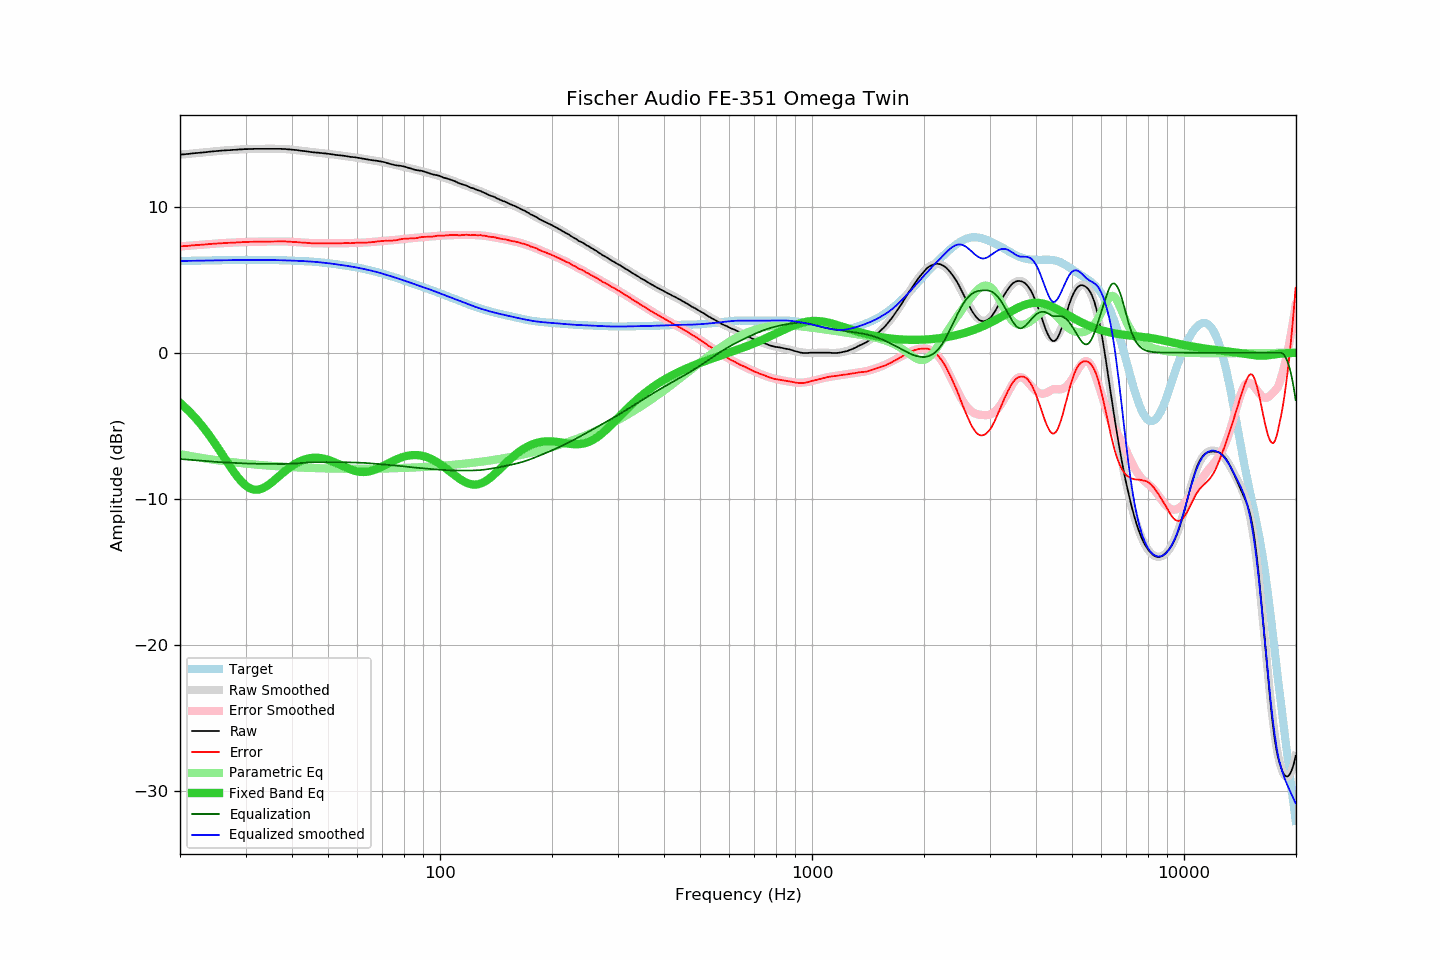

The file beside this chart, header and first rows:
frequency, raw, error, smoothed, error_smoothed, equalization, parametric_eq, equalized_raw, equalized_smoothed, target
20.00, 13.57, 7.29, 13.57, 7.28, -7.28, -3.43, 6.29, 6.29, 6.28
20.20, 13.58, 7.29, 13.58, 7.29, -7.29, -3.53, 6.29, 6.29, 6.29
20.40, 13.59, 7.30, 13.59, 7.30, -7.30, -3.63, 6.29, 6.29, 6.29
20.61, 13.60, 7.31, 13.60, 7.31, -7.31, -3.73, 6.29, 6.29, 6.29
20.81, 13.61, 7.32, 13.61, 7.32, -7.32, -3.83, 6.29, 6.29, 6.29
21.02, 13.62, 7.32, 13.62, 7.33, -7.33, -3.94, 6.29, 6.30, 6.30
21.23, 13.63, 7.33, 13.63, 7.34, -7.34, -4.05, 6.29, 6.30, 6.30
21.44, 13.65, 7.35, 13.64, 7.35, -7.35, -4.16, 6.30, 6.30, 6.30
21.66, 13.66, 7.36, 13.66, 7.35, -7.35, -4.28, 6.31, 6.30, 6.30
21.87, 13.67, 7.37, 13.67, 7.36, -7.36, -4.40, 6.31, 6.30, 6.30
22.09, 13.68, 7.37, 13.68, 7.37, -7.37, -4.52, 6.31, 6.31, 6.31
22.31, 13.69, 7.38, 13.69, 7.38, -7.38, -4.65, 6.31, 6.31, 6.31
22.54, 13.70, 7.39, 13.70, 7.39, -7.39, -4.78, 6.31, 6.31, 6.31
22.76, 13.71, 7.40, 13.71, 7.40, -7.40, -4.91, 6.31, 6.31, 6.31
22.99, 13.72, 7.41, 13.72, 7.41, -7.41, -5.05, 6.31, 6.31, 6.31
23.22, 13.73, 7.41, 13.73, 7.42, -7.42, -5.19, 6.31, 6.32, 6.32
23.45, 13.74, 7.42, 13.74, 7.43, -7.43, -5.33, 6.31, 6.32, 6.32
23.69, 13.75, 7.43, 13.76, 7.44, -7.44, -5.48, 6.31, 6.32, 6.32
23.92, 13.77, 7.45, 13.77, 7.44, -7.44, -5.63, 6.33, 6.32, 6.32
24.16, 13.78, 7.45, 13.78, 7.45, -7.45, -5.78, 6.33, 6.32, 6.33
24.40, 13.79, 7.46, 13.79, 7.46, -7.46, -5.94, 6.33, 6.33, 6.33
24.65, 13.80, 7.47, 13.80, 7.47, -7.47, -6.10, 6.33, 6.33, 6.33
24.89, 13.81, 7.48, 13.81, 7.48, -7.48, -6.26, 6.33, 6.33, 6.33
25.14, 13.82, 7.49, 13.82, 7.49, -7.49, -6.42, 6.33, 6.33, 6.33
25.39, 13.83, 7.49, 13.83, 7.49, -7.49, -6.59, 6.34, 6.34, 6.34
25.65, 13.84, 7.50, 13.84, 7.50, -7.50, -6.75, 6.34, 6.34, 6.34
25.91, 13.85, 7.51, 13.85, 7.51, -7.51, -6.92, 6.34, 6.34, 6.34
26.16, 13.86, 7.52, 13.86, 7.51, -7.51, -7.09, 6.35, 6.34, 6.34
26.43, 13.86, 7.51, 13.86, 7.52, -7.52, -7.26, 6.34, 6.34, 6.35
26.69, 13.87, 7.52, 13.87, 7.52, -7.52, -7.43, 6.35, 6.35, 6.35
26.96, 13.88, 7.53, 13.88, 7.53, -7.53, -7.60, 6.35, 6.35, 6.35
27.23, 13.88, 7.53, 13.89, 7.54, -7.54, -7.76, 6.34, 6.35, 6.35
27.50, 13.89, 7.54, 13.89, 7.54, -7.54, -7.93, 6.35, 6.35, 6.35
27.77, 13.90, 7.55, 13.90, 7.55, -7.55, -8.09, 6.35, 6.35, 6.35
28.05, 13.90, 7.55, 13.91, 7.55, -7.55, -8.24, 6.35, 6.35, 6.35
28.33, 13.91, 7.55, 13.91, 7.56, -7.56, -8.39, 6.35, 6.35, 6.36
28.62, 13.92, 7.56, 13.92, 7.56, -7.56, -8.53, 6.36, 6.36, 6.36
28.90, 13.93, 7.57, 13.93, 7.57, -7.57, -8.67, 6.36, 6.36, 6.36
29.19, 13.93, 7.57, 13.93, 7.57, -7.57, -8.79, 6.36, 6.36, 6.36
29.48, 13.94, 7.58, 13.94, 7.58, -7.58, -8.91, 6.36, 6.36, 6.36
29.78, 13.95, 7.59, 13.94, 7.58, -7.58, -9.02, 6.37, 6.36, 6.36
30.08, 13.95, 7.59, 13.95, 7.59, -7.59, -9.11, 6.36, 6.36, 6.36
30.38, 13.95, 7.59, 13.95, 7.59, -7.59, -9.19, 6.36, 6.36, 6.36
30.68, 13.96, 7.60, 13.96, 7.60, -7.60, -9.26, 6.36, 6.36, 6.36
30.99, 13.96, 7.60, 13.96, 7.60, -7.60, -9.31, 6.36, 6.36, 6.36
31.30, 13.96, 7.60, 13.96, 7.60, -7.60, -9.35, 6.36, 6.36, 6.36
31.61, 13.97, 7.61, 13.97, 7.60, -7.60, -9.38, 6.37, 6.36, 6.36
31.93, 13.97, 7.61, 13.97, 7.61, -7.61, -9.39, 6.36, 6.36, 6.36
32.24, 13.97, 7.61, 13.97, 7.61, -7.61, -9.39, 6.36, 6.36, 6.36
32.57, 13.97, 7.61, 13.97, 7.61, -7.61, -9.37, 6.36, 6.36, 6.36
32.89, 13.97, 7.61, 13.97, 7.61, -7.61, -9.35, 6.36, 6.36, 6.36
33.22, 13.97, 7.61, 13.97, 7.61, -7.61, -9.31, 6.36, 6.36, 6.36
33.55, 13.97, 7.61, 13.97, 7.61, -7.61, -9.26, 6.36, 6.36, 6.36
33.89, 13.97, 7.61, 13.97, 7.62, -7.62, -9.20, 6.35, 6.36, 6.36
34.23, 13.97, 7.61, 13.97, 7.62, -7.62, -9.13, 6.35, 6.35, 6.36
34.57, 13.97, 7.62, 13.97, 7.62, -7.62, -9.06, 6.35, 6.35, 6.35
34.92, 13.97, 7.62, 13.97, 7.62, -7.62, -8.98, 6.35, 6.35, 6.35
35.27, 13.97, 7.62, 13.97, 7.62, -7.62, -8.89, 6.35, 6.35, 6.35
35.62, 13.97, 7.62, 13.97, 7.62, -7.62, -8.80, 6.35, 6.35, 6.35
35.97, 13.97, 7.62, 13.97, 7.63, -7.63, -8.71, 6.34, 6.35, 6.35
... 635 more rows
